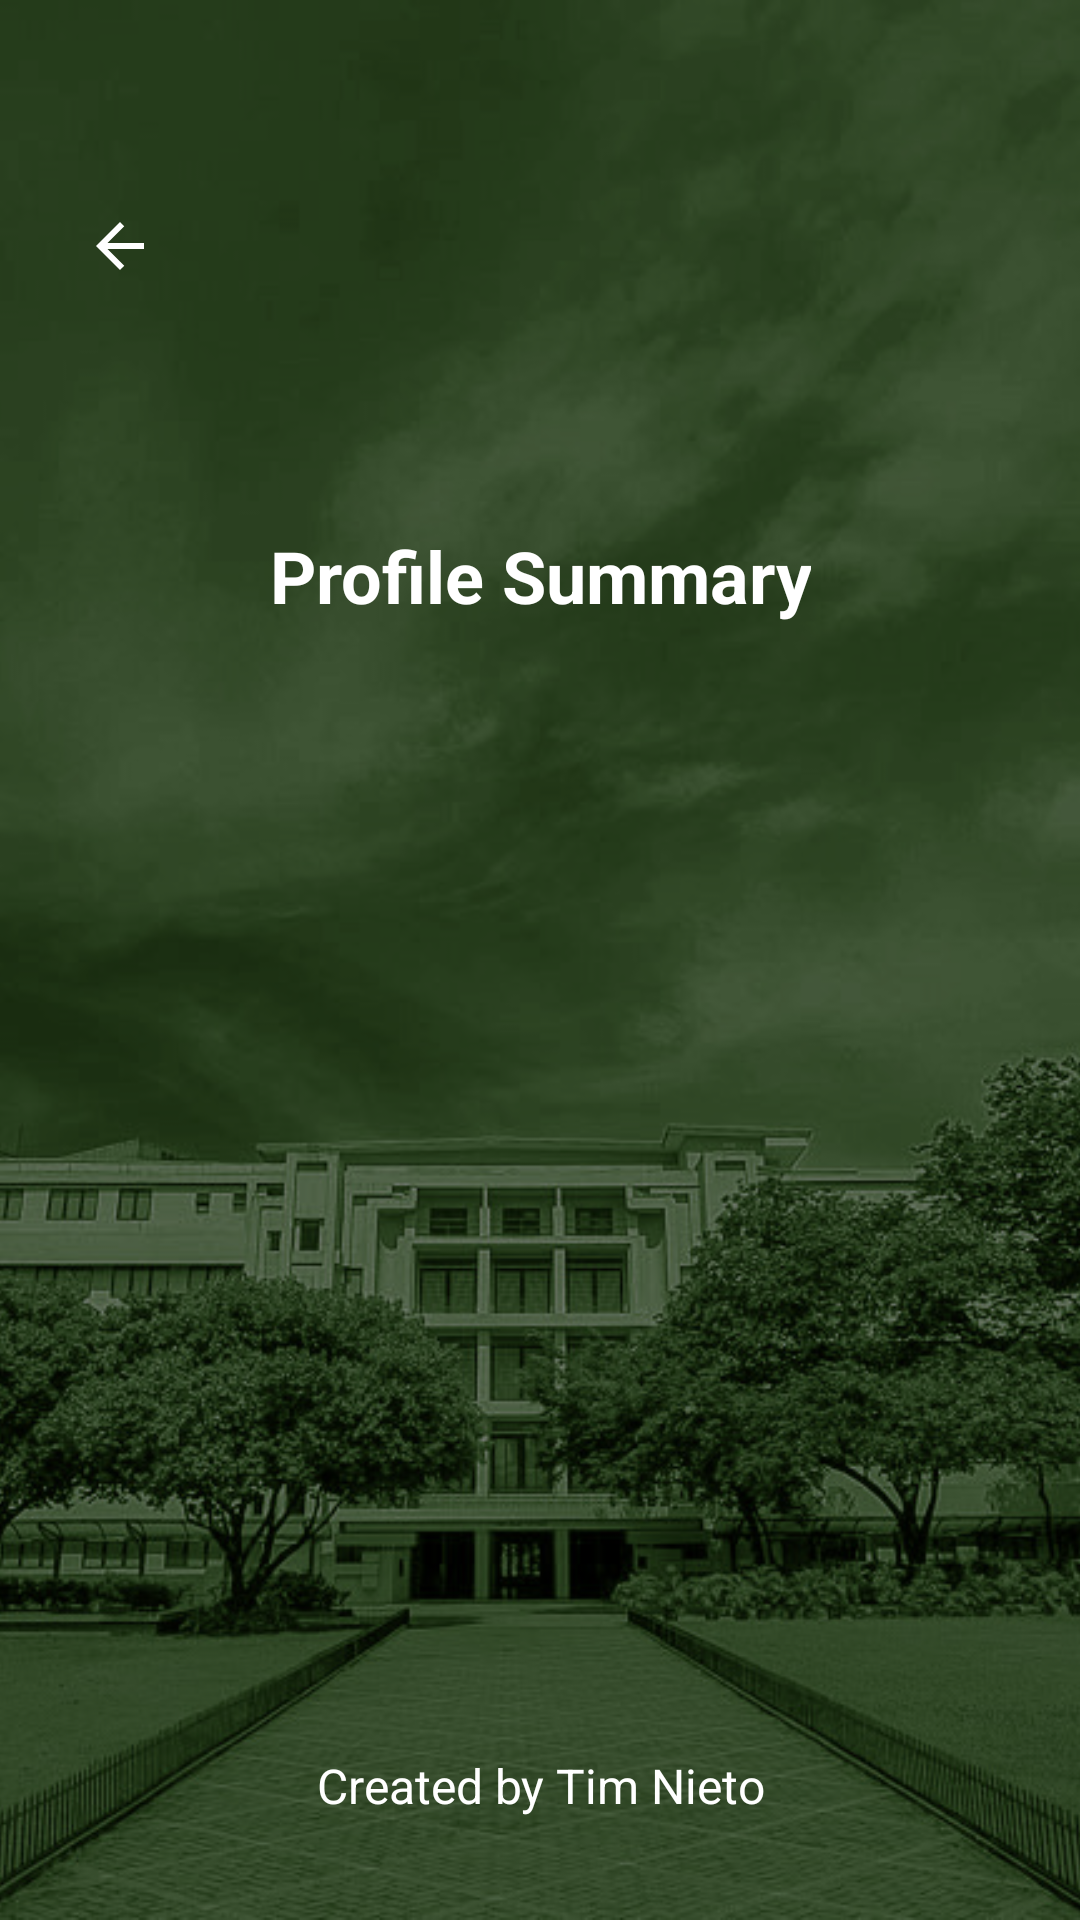

This screen was rendered from an Android layout file. Write that file and the resources it references.
<!-- AndroidManifest.xml: application theme Theme.ProfileRegistration -->
<!-- res/layout/activity_result.xml -->
<FrameLayout xmlns:android="http://schemas.android.com/apk/res/android"
    android:layout_width="match_parent"
    android:layout_height="match_parent">

    <ImageView
        android:layout_width="match_parent"
        android:layout_height="match_parent"
        android:scaleType="centerCrop"
        android:src="@drawable/bg_app" />

    <View
        android:layout_width="match_parent"
        android:layout_height="match_parent"
        android:background="@color/profile_overlay" />

    <LinearLayout
        android:layout_width="match_parent"
        android:layout_height="match_parent"
        android:gravity="center"
        android:orientation="vertical"
        android:paddingStart="@dimen/screen_padding"
        android:paddingTop="88dp"
        android:paddingEnd="@dimen/screen_padding"
        android:paddingBottom="72dp">

        <TextView
            style="@style/ProfileTitleText"
            android:layout_width="wrap_content"
            android:layout_height="wrap_content"
            android:layout_marginBottom="24dp"
            android:text="Profile Summary"
            android:textSize="24sp" />

        <TextView
            android:id="@+id/tvFullName"
            style="@style/ProfileResultText"
            android:layout_width="wrap_content"
            android:layout_height="wrap_content" />

        <TextView
            android:id="@+id/tvBirthday"
            style="@style/ProfileResultText"
            android:layout_width="wrap_content"
            android:layout_height="wrap_content" />

        <TextView
            android:id="@+id/tvAge"
            style="@style/ProfileResultText"
            android:layout_width="wrap_content"
            android:layout_height="wrap_content" />

        <TextView
            android:id="@+id/tvZodiac"
            style="@style/ProfileResultText"
            android:layout_width="wrap_content"
            android:layout_height="wrap_content" />

        <TextView
            android:id="@+id/tvGender"
            style="@style/ProfileResultText"
            android:layout_width="wrap_content"
            android:layout_height="wrap_content" />

        <TextView
            android:id="@+id/tvMobile"
            style="@style/ProfileResultText"
            android:layout_width="wrap_content"
            android:layout_height="wrap_content" />

        <TextView
            android:id="@+id/tvTelecom"
            style="@style/ProfileResultText"
            android:layout_width="wrap_content"
            android:layout_height="wrap_content"
            android:layout_marginBottom="30dp" />

    </LinearLayout>

    <TextView
        style="@style/ProfileFooterText"
        android:layout_width="match_parent"
        android:layout_height="wrap_content"
        android:layout_gravity="bottom"
        android:layout_marginBottom="34dp"
        android:gravity="center"
        android:text="Created by Tim Nieto" />

    <ImageButton
        android:id="@+id/btnBack"
        android:layout_width="44dp"
        android:layout_height="44dp"
        android:layout_marginStart="18dp"
        android:layout_marginTop="60dp"
        android:background="@drawable/back_button_background"
        android:contentDescription="Back"
        android:padding="11dp"
        android:scaleType="center"
        android:src="@drawable/ic_back_arrow" />

</FrameLayout>
<!-- resources referenced by this layout -->
<resources>
  <color name="profile_overlay">#80000000</color>
  <dimen name="screen_padding">32dp</dimen>
  <!-- drawable bg_app: jpg bitmap (drawable, 272856 bytes) -->
  <!-- drawable ic_back_arrow (drawable) -->
  <vector xmlns:android="http://schemas.android.com/apk/res/android"
      android:width="24dp"
      android:height="24dp"
      android:viewportWidth="24"
      android:viewportHeight="24">
  
      <path
          android:fillColor="@color/profile_white"
          android:pathData="M20,11H7.83l5.59,-5.59L12,4l-8,8 8,8 1.42,-1.41L7.83,13H20v-2z" />
  </vector>
  <style name="ProfileFooterText">
          <item name="android:textColor">@color/profile_white</item>
          <item name="android:textSize">@dimen/footer_text_size</item>
          <item name="android:gravity">center</item>
      </style>
  <style name="ProfileResultText">
          <item name="android:textColor">@color/profile_white</item>
          <item name="android:textSize">@dimen/body_text_size</item>
          <item name="android:gravity">center</item>
          <item name="android:layout_marginBottom">8dp</item>
      </style>
  <style name="ProfileTitleText">
          <item name="android:textColor">@color/profile_white</item>
          <item name="android:textStyle">bold</item>
          <item name="android:gravity">center</item>
      </style>
  <style name="Theme.ProfileRegistration" parent="Base.Theme.ProfileRegistration" />
  <color name="profile_white">#FFFFFFFF</color>
  <dimen name="footer_text_size">16sp</dimen>
  <dimen name="body_text_size">18sp</dimen>
  <style name="Base.Theme.ProfileRegistration" parent="Theme.Material3.DayNight.NoActionBar">
          <item name="android:fontFamily">sans</item>
          <item name="android:windowLightStatusBar">false</item>
          <item name="android:navigationBarColor">@color/profile_black</item>
          <item name="android:statusBarColor">@android:color/transparent</item>
      </style>
  <color name="profile_black">#FF000000</color>
</resources>
